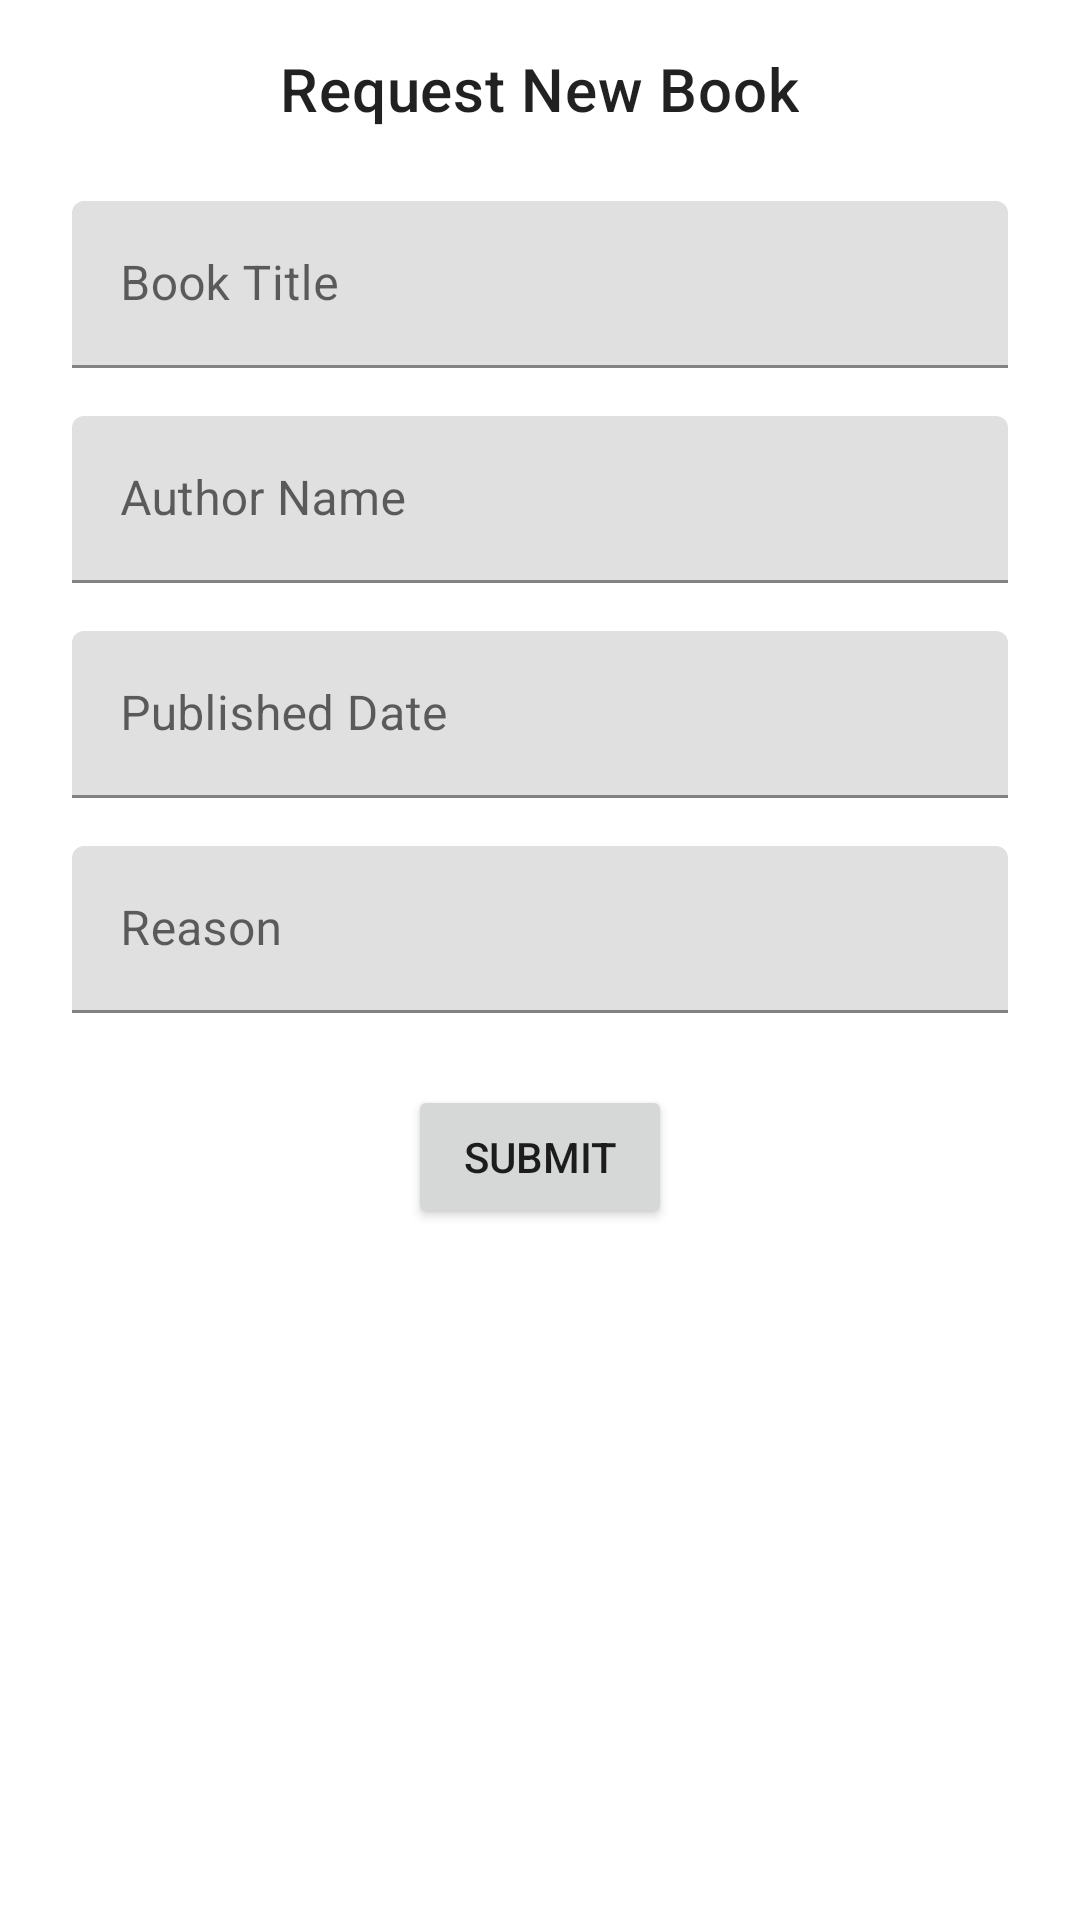

Here is an Android app screen rendered from its layout file. Give the layout XML and the strings, colors and styles it references.
<!-- AndroidManifest.xml: application theme Theme.SecondApp -->
<!-- res/layout/fragment_book_info_fragment.xml -->
<RelativeLayout xmlns:android="http://schemas.android.com/apk/res/android"
    xmlns:tools="http://schemas.android.com/tools"
    android:layout_width="match_parent"
    android:layout_height="match_parent"
    tools:context=".fragments.BookInfoFragment">

    
    <TextView
        android:id="@+id/txt_req_new_book"
        android:layout_width="wrap_content"
        android:layout_height="wrap_content"
        android:layout_centerHorizontal="true"
        android:layout_marginTop="16dp"
        android:text="Request New Book"
        android:textAppearance="?attr/textAppearanceHeadline6" />

    

    
    <com.google.android.material.textfield.TextInputLayout
        android:id="@+id/textInputLayoutBookTitle"
        android:layout_width="match_parent"
        android:layout_height="wrap_content"
        android:layout_below="@id/txt_req_new_book"
        android:layout_marginStart="24dp"
        android:layout_marginTop="24dp"
        android:layout_marginEnd="24dp">

        <com.google.android.material.textfield.TextInputEditText
            android:id="@+id/title_input"
            android:layout_width="match_parent"
            android:layout_height="wrap_content"
            android:hint="Book Title" />
    </com.google.android.material.textfield.TextInputLayout>

    
    <com.google.android.material.textfield.TextInputLayout
        android:id="@+id/textInputLayoutAuthorName"
        android:layout_width="match_parent"
        android:layout_height="wrap_content"
        android:layout_below="@id/textInputLayoutBookTitle"
        android:layout_marginStart="24dp"
        android:layout_marginTop="16dp"
        android:layout_marginEnd="24dp">

        <com.google.android.material.textfield.TextInputEditText
            android:id="@+id/author_input"
            android:layout_width="match_parent"
            android:layout_height="wrap_content"
            android:hint="Author Name" />
    </com.google.android.material.textfield.TextInputLayout>

    
    <com.google.android.material.textfield.TextInputLayout
        android:id="@+id/textInputLayoutPublishedDate"
        android:layout_width="match_parent"
        android:layout_height="wrap_content"
        android:layout_below="@id/textInputLayoutAuthorName"
        android:layout_marginStart="24dp"
        android:layout_marginTop="16dp"
        android:layout_marginEnd="24dp">

        <com.google.android.material.textfield.TextInputEditText
            android:id="@+id/published_date_input"
            android:layout_width="match_parent"
            android:layout_height="wrap_content"
            android:hint="Published Date" />
    </com.google.android.material.textfield.TextInputLayout>

    
    <com.google.android.material.textfield.TextInputLayout
        android:id="@+id/textInputLayoutReason"
        android:layout_width="match_parent"
        android:layout_height="wrap_content"
        android:layout_below="@id/textInputLayoutPublishedDate"
        android:layout_marginStart="24dp"
        android:layout_marginTop="16dp"
        android:layout_marginEnd="24dp">

        <com.google.android.material.textfield.TextInputEditText
            android:id="@+id/reason_input"
            android:layout_width="match_parent"
            android:layout_height="wrap_content"
            android:hint="Reason" />
    </com.google.android.material.textfield.TextInputLayout>

    
    <Button
        android:id="@+id/add_button"
        android:layout_width="wrap_content"
        android:layout_height="wrap_content"
        android:layout_below="@id/textInputLayoutReason"
        android:layout_centerHorizontal="true"
        android:layout_marginTop="24dp"
        android:text="Submit" />

</RelativeLayout>
<!-- resources referenced by this layout -->
<resources>
  <style name="Theme.SecondApp" parent="Theme.MaterialComponents.DayNight.DarkActionBar">
          
          <item name="colorPrimary">@color/purple_500</item>
          <item name="colorPrimaryVariant">@color/purple_700</item>
          <item name="colorOnPrimary">@color/white</item>
          
          <item name="colorSecondary">@color/teal_200</item>
          <item name="colorSecondaryVariant">@color/teal_700</item>
          <item name="colorOnSecondary">@color/black</item>
          
          <item name="android:statusBarColor">?attr/colorPrimaryVariant</item>
          
      </style>
  <color name="purple_500">#FF6200EE</color>
  <color name="purple_700">#FF3700B3</color>
  <color name="white">#FFB7B7B7</color>
  <color name="teal_200">#FF03DAC5</color>
  <color name="teal_700">#FF018786</color>
  <color name="black">#FF000000</color>
</resources>
